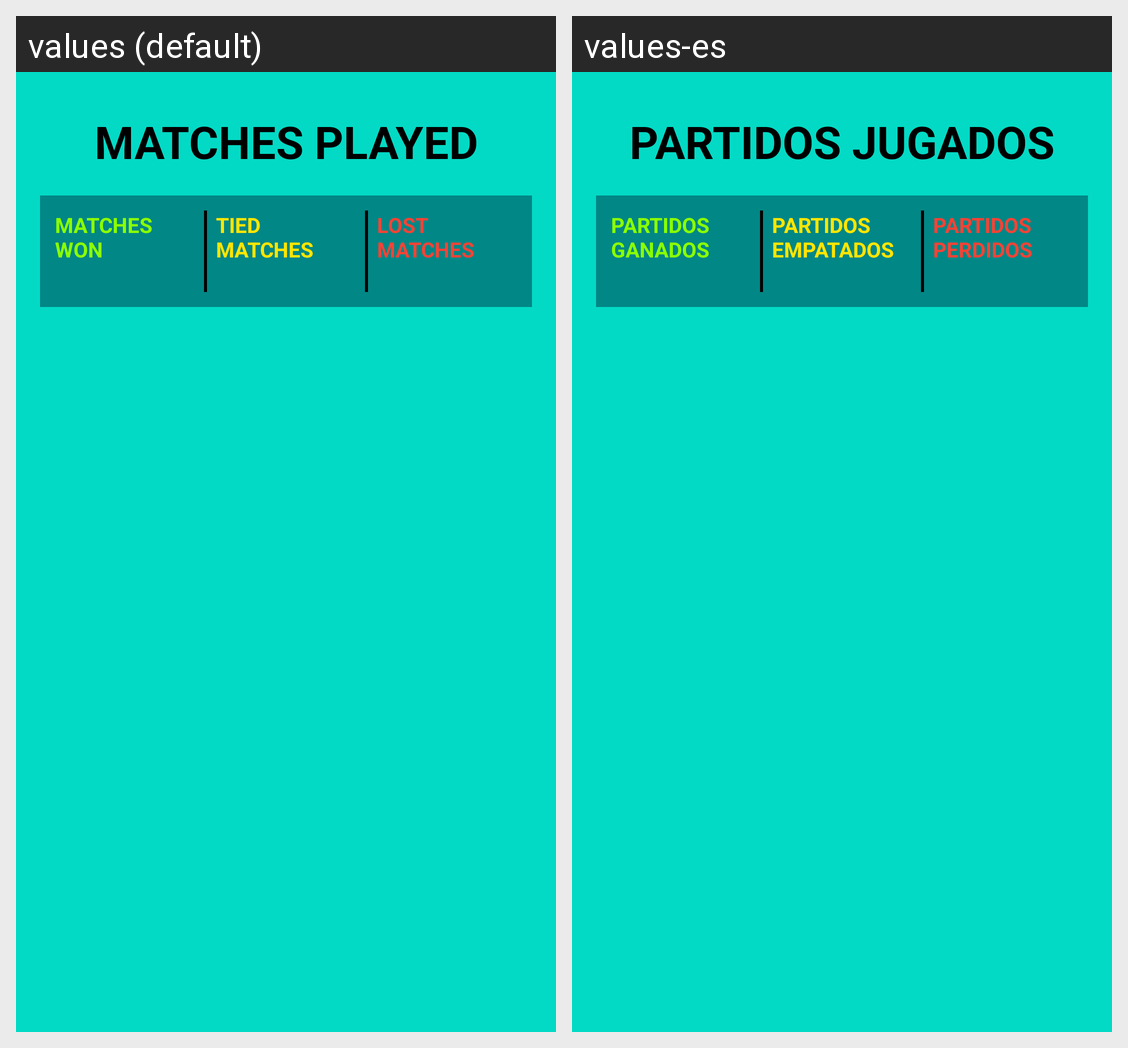

For this localized Android screen grid, give each drawn string resource with its value in every locale shown.
Android screen res/layout/matches_activity.xml rendered under 2 locales, left to right: values (default), values-es. Device: Nexus 5 (rendered at 1080×1920; each locale shown at half size, 540×960, under a caption strip naming it); theme AppTheme.
Strings drawn on this screen, with the default value and each locale's value (text and hints the layout hard-codes, and strings that could not be matched under every locale, appear in the picture but are not listed):

tvGamesTitle
  values: Matches played
  values-es: Partidos jugados

tvMatchesWin
  values: Matches won
  values-es: Partidos ganados

tvMatchesDraw
  values: Tied matches
  values-es: Partidos empatados

tvMatchesLost
  values: Lost matches
  values-es: Partidos perdidos
